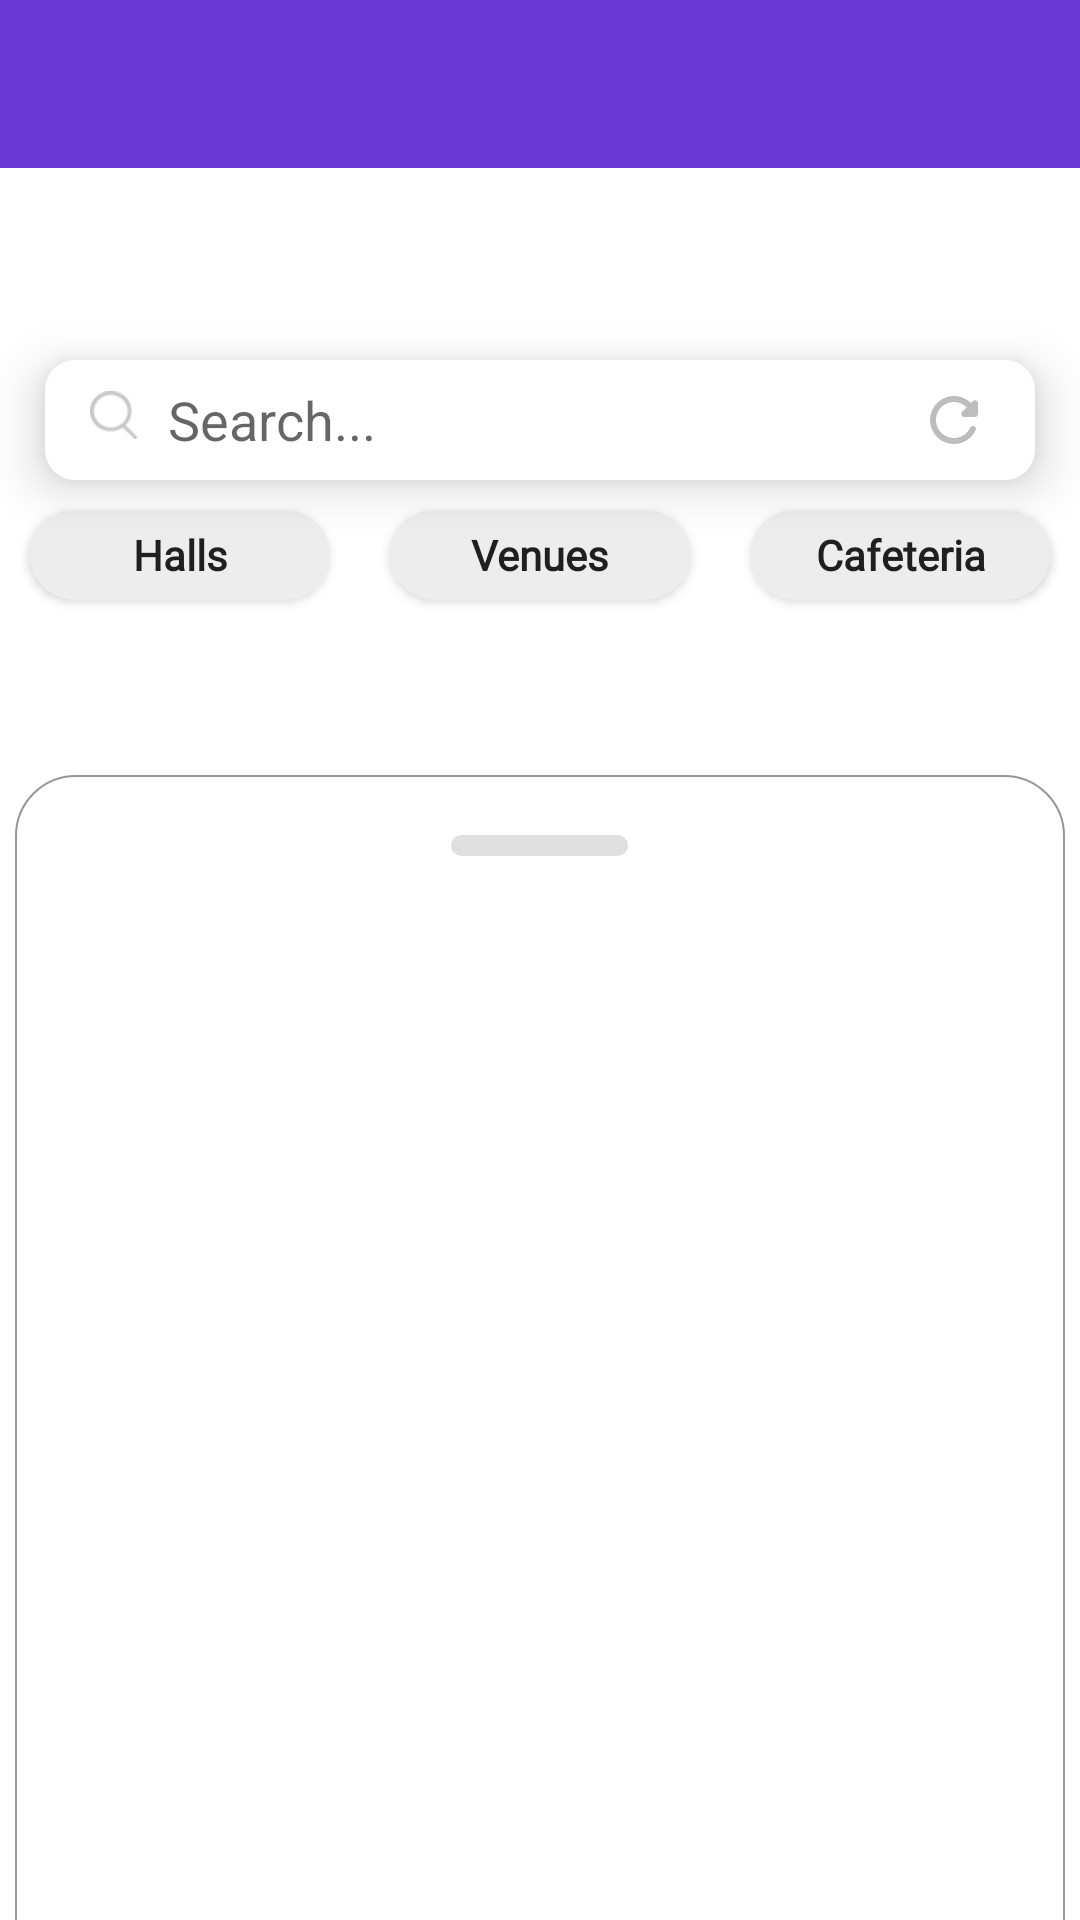

Here is an Android app screen rendered from its layout file. Give the layout XML and the strings, colors and styles it references.
<!-- AndroidManifest.xml: application theme Theme.PointToPointRoutingApp -->
<!-- res/layout/content_main.xml -->
<?xml version="1.0" encoding="utf-8"?>
<LinearLayout xmlns:android="http://schemas.android.com/apk/res/android"
    android:layout_width="match_parent"
    android:layout_height="match_parent"
    android:orientation="vertical"
    xmlns:app="http://schemas.android.com/apk/res-auto"
    android:animateLayoutChanges="true"

    >

    <androidx.appcompat.widget.Toolbar
        android:id="@+id/main_action_bar"
        android:layout_width="match_parent"
        android:layout_height="?attr/actionBarSize"
        android:background="#6938D3"
        app:titleTextColor="@color/white"
        app:titleTextAppearance="@style/toolbar_text_style"
        ></androidx.appcompat.widget.Toolbar>

    <androidx.coordinatorlayout.widget.CoordinatorLayout
        android:layout_width="match_parent"
        android:layout_height="match_parent">


        <FrameLayout
            android:layout_width="match_parent"
            android:layout_height="match_parent"
            android:id="@+id/map"

            ></FrameLayout>


<RelativeLayout
    android:layout_width="match_parent"
    android:layout_height="match_parent"
    android:orientation="vertical"
    >

    <ImageButton
        android:id="@+id/btn_refresh_map"
        android:layout_width="wrap_content"
        android:layout_height="wrap_content"
        android:layout_margin="10dp"
        android:src="@drawable/ic_round_refresh_24"
        app:tint="#757575"
        android:backgroundTint="@color/white"
        android:elevation="10dp"
android:visibility="invisible"

        ></ImageButton>


        <EditText
            android:id="@+id/act_search_location"
            android:layout_width="match_parent"
            android:layout_height="40dp"
            android:background="@drawable/edit_text_bg"
            android:layout_marginHorizontal="15dp"
            android:layout_below="@id/btn_refresh_map"
            android:paddingStart="15dp"
            android:drawableStart="@drawable/search_padding_bg"
            android:drawableEnd="@drawable/ic_round_refresh_24"
            android:paddingEnd="15dp"
            android:drawablePadding="10dp"
            android:hint="Search..."
            style="@style/search_text_style"
            android:elevation="10dp"
            android:textIsSelectable="false"
            ></EditText>


<HorizontalScrollView
    android:layout_width="match_parent"
    android:layout_height="wrap_content"
    android:layout_below="@id/act_search_location"
    android:scrollbars="none"
    >
    <LinearLayout
        android:id="@+id/ll_location_filters"
        android:layout_width="wrap_content"
        android:layout_height="wrap_content"
        android:orientation="horizontal"
        >


        <androidx.appcompat.widget.AppCompatButton
            android:layout_width="100dp"
            android:layout_height="30dp"
            android:text="Halls"
            android:fontFamily="@font/poppins"
            android:textAllCaps="false"
            android:textStyle="bold"
            android:background="@drawable/btn_location_filter"
            android:layout_margin="10dp"
            android:elevation="10dp"
            ></androidx.appcompat.widget.AppCompatButton>
        <androidx.appcompat.widget.AppCompatButton
            android:layout_width="100dp"
            android:layout_height="30dp"
            android:text="Venues"
            android:fontFamily="@font/poppins"
            android:textAllCaps="false"
            android:textStyle="bold"
            android:background="@drawable/btn_location_filter"
            android:layout_margin="10dp"
            android:elevation="10dp"
            ></androidx.appcompat.widget.AppCompatButton>
        <androidx.appcompat.widget.AppCompatButton
            android:layout_width="100dp"
            android:layout_height="30dp"
            android:text="Cafeteria"
            android:fontFamily="@font/poppins"
            android:textAllCaps="false"
            android:textStyle="bold"
            android:background="@drawable/btn_location_filter"
            android:layout_margin="10dp"
            android:elevation="10dp"
            ></androidx.appcompat.widget.AppCompatButton>
        <androidx.appcompat.widget.AppCompatButton
            android:layout_width="100dp"
            android:layout_height="30dp"
            android:text="Gym"
            android:fontFamily="@font/poppins"
            android:textAllCaps="false"
            android:textStyle="bold"
            android:background="@drawable/btn_location_filter"
            android:layout_margin="10dp"
            android:elevation="10dp"
            ></androidx.appcompat.widget.AppCompatButton>
        <androidx.appcompat.widget.AppCompatButton
            android:layout_width="100dp"
            android:layout_height="30dp"
            android:text="Stadium"
            android:fontFamily="@font/poppins"
            android:textAllCaps="false"
            android:textStyle="bold"
            android:background="@drawable/btn_location_filter"
            android:layout_margin="10dp"
            android:elevation="10dp"
            ></androidx.appcompat.widget.AppCompatButton>
    </LinearLayout>


</HorizontalScrollView>



</RelativeLayout>


<FrameLayout
    android:id="@+id/scene_root"
    android:layout_width="match_parent"
    android:layout_height="match_parent"


    >

    <include
        android:id="@+id/sheet_scene"
        layout="@layout/sheet_scene"></include>

</FrameLayout>





    </androidx.coordinatorlayout.widget.CoordinatorLayout>


</LinearLayout>
<!-- res/layout/sheet_scene.xml (included above) -->
<?xml version="1.0" encoding="utf-8"?>
<androidx.coordinatorlayout.widget.CoordinatorLayout xmlns:android="http://schemas.android.com/apk/res/android"
    android:layout_width="match_parent"
    android:layout_height="match_parent"
    xmlns:app="http://schemas.android.com/apk/res-auto">

    <FrameLayout
        android:id="@+id/sheet"
        android:layout_width="match_parent"
        android:layout_height="400dp"
        app:layout_behavior="com.google.android.material.bottomsheet.BottomSheetBehavior"



        >
        <LinearLayout
            android:id="@+id/slidable_layout"
            android:layout_width="match_parent"
            android:layout_height="match_parent"
            android:background="@drawable/location_panel_bg"
            android:layout_gravity="bottom"
            android:layout_marginHorizontal="5dp"
            android:orientation="vertical"
            android:gravity="center_horizontal"
            android:clickable="true"
            >

            <View
                android:layout_width="59dp"
                android:layout_height="7dp"
                android:background="@drawable/bottom_sheet_toggle"
                android:layout_margin="20dp"
                ></View>

            <androidx.recyclerview.widget.RecyclerView
                android:id="@+id/rv_destinations"
                android:layout_width="match_parent"
                android:layout_height="match_parent"

                ></androidx.recyclerview.widget.RecyclerView>

        </LinearLayout>

    </FrameLayout>


</androidx.coordinatorlayout.widget.CoordinatorLayout>
<!-- resources referenced by this layout -->
<resources>
  <color name="white">#FFFFFFFF</color>
  <!-- drawable bottom_sheet_toggle (drawable) -->
  <?xml version="1.0" encoding="utf-8"?>
  <shape xmlns:android="http://schemas.android.com/apk/res/android"
  
      android:shape="rectangle">
  
  
      <solid
  android:color="#e0e0e0"
          ></solid>
  
  
      <corners
  android:radius="20dp"
          ></corners>
  
  </shape>
  <!-- drawable btn_location_filter (drawable) -->
  <?xml version="1.0" encoding="utf-8"?>
  <shape
      android:shape="rectangle"
      xmlns:android="http://schemas.android.com/apk/res/android">
  
      <solid android:color="#EDEDED">
  
      </solid>
  
      <corners
          android:radius="25dp"
          ></corners>
  
  </shape>
  <!-- drawable edit_text_bg (drawable) -->
  <?xml version="1.0" encoding="utf-8"?>
  <shape
      android:shape="rectangle" xmlns:android="http://schemas.android.com/apk/res/android">
  
      <solid
  android:color="@color/white"
          ></solid>
  
      <corners
  android:radius="10dp"
          ></corners>
  
  </shape>
  <!-- drawable ic_round_refresh_24 (drawable) -->
  <vector android:height="24dp" android:tint="#BDBDBD"
      android:viewportHeight="24" android:viewportWidth="24"
      android:width="24dp" xmlns:android="http://schemas.android.com/apk/res/android">
      <path android:fillColor="@android:color/white" android:pathData="M17.65,6.35c-1.63,-1.63 -3.94,-2.57 -6.48,-2.31 -3.67,0.37 -6.69,3.35 -7.1,7.02C3.52,15.91 7.27,20 12,20c3.19,0 5.93,-1.87 7.21,-4.56 0.32,-0.67 -0.16,-1.44 -0.9,-1.44 -0.37,0 -0.72,0.2 -0.88,0.53 -1.13,2.43 -3.84,3.97 -6.8,3.31 -2.22,-0.49 -4.01,-2.3 -4.48,-4.52C5.31,9.44 8.26,6 12,6c1.66,0 3.14,0.69 4.22,1.78l-1.51,1.51c-0.63,0.63 -0.19,1.71 0.7,1.71H19c0.55,0 1,-0.45 1,-1V6.41c0,-0.89 -1.08,-1.34 -1.71,-0.71l-0.64,0.65z"/>
  </vector>
  <!-- drawable location_panel_bg (drawable) -->
  <?xml version="1.0" encoding="utf-8"?>
  <shape xmlns:android="http://schemas.android.com/apk/res/android"
      android:shape="rectangle">
  
  
      <solid
          android:color="@color/white"></solid>
  
      <corners
          android:topLeftRadius="20dp"
          android:topRightRadius="20dp"></corners>
  
      <stroke
  android:width=".5dp"
          android:color="#979797"
          ></stroke>
  
  </shape>
  <!-- drawable search_padding_bg (drawable) -->
  <?xml version="1.0" encoding="utf-8"?>
  <layer-list xmlns:android="http://schemas.android.com/apk/res/android">
  
  
      <item android:drawable="@drawable/search_icon"
          android:bottom="3dp"
          android:width="16dp"
          android:height="16dp"
          > </item>
  
  
  </layer-list>
  <style name="toolbar_text_style">
          <item name="android:fontFamily">@font/poppins</item>
          <item name="android:textSize">17sp</item>
      </style>
  <style name="Theme.PointToPointRoutingApp" parent="Theme.MaterialComponents.Light.NoActionBar">
          
          <item name="colorPrimary">#3949ab</item>
          <item name="colorPrimaryVariant">#3949ab</item>
          <item name="colorOnPrimary">@color/white</item>
          
          <item name="colorSecondary">@color/teal_200</item>
          <item name="colorSecondaryVariant">@color/teal_700</item>
          <item name="colorOnSecondary">@color/black</item>
          
          <item name="android:statusBarColor" tools:targetApi="l">?attr/colorPrimaryVariant</item>
  
          
      </style>
  <!-- drawable search_icon: png bitmap (drawable, 787 bytes) -->
  <color name="teal_200">#FF03DAC5</color>
  <color name="teal_700">#FF018786</color>
  <color name="black">#FF000000</color>
</resources>
